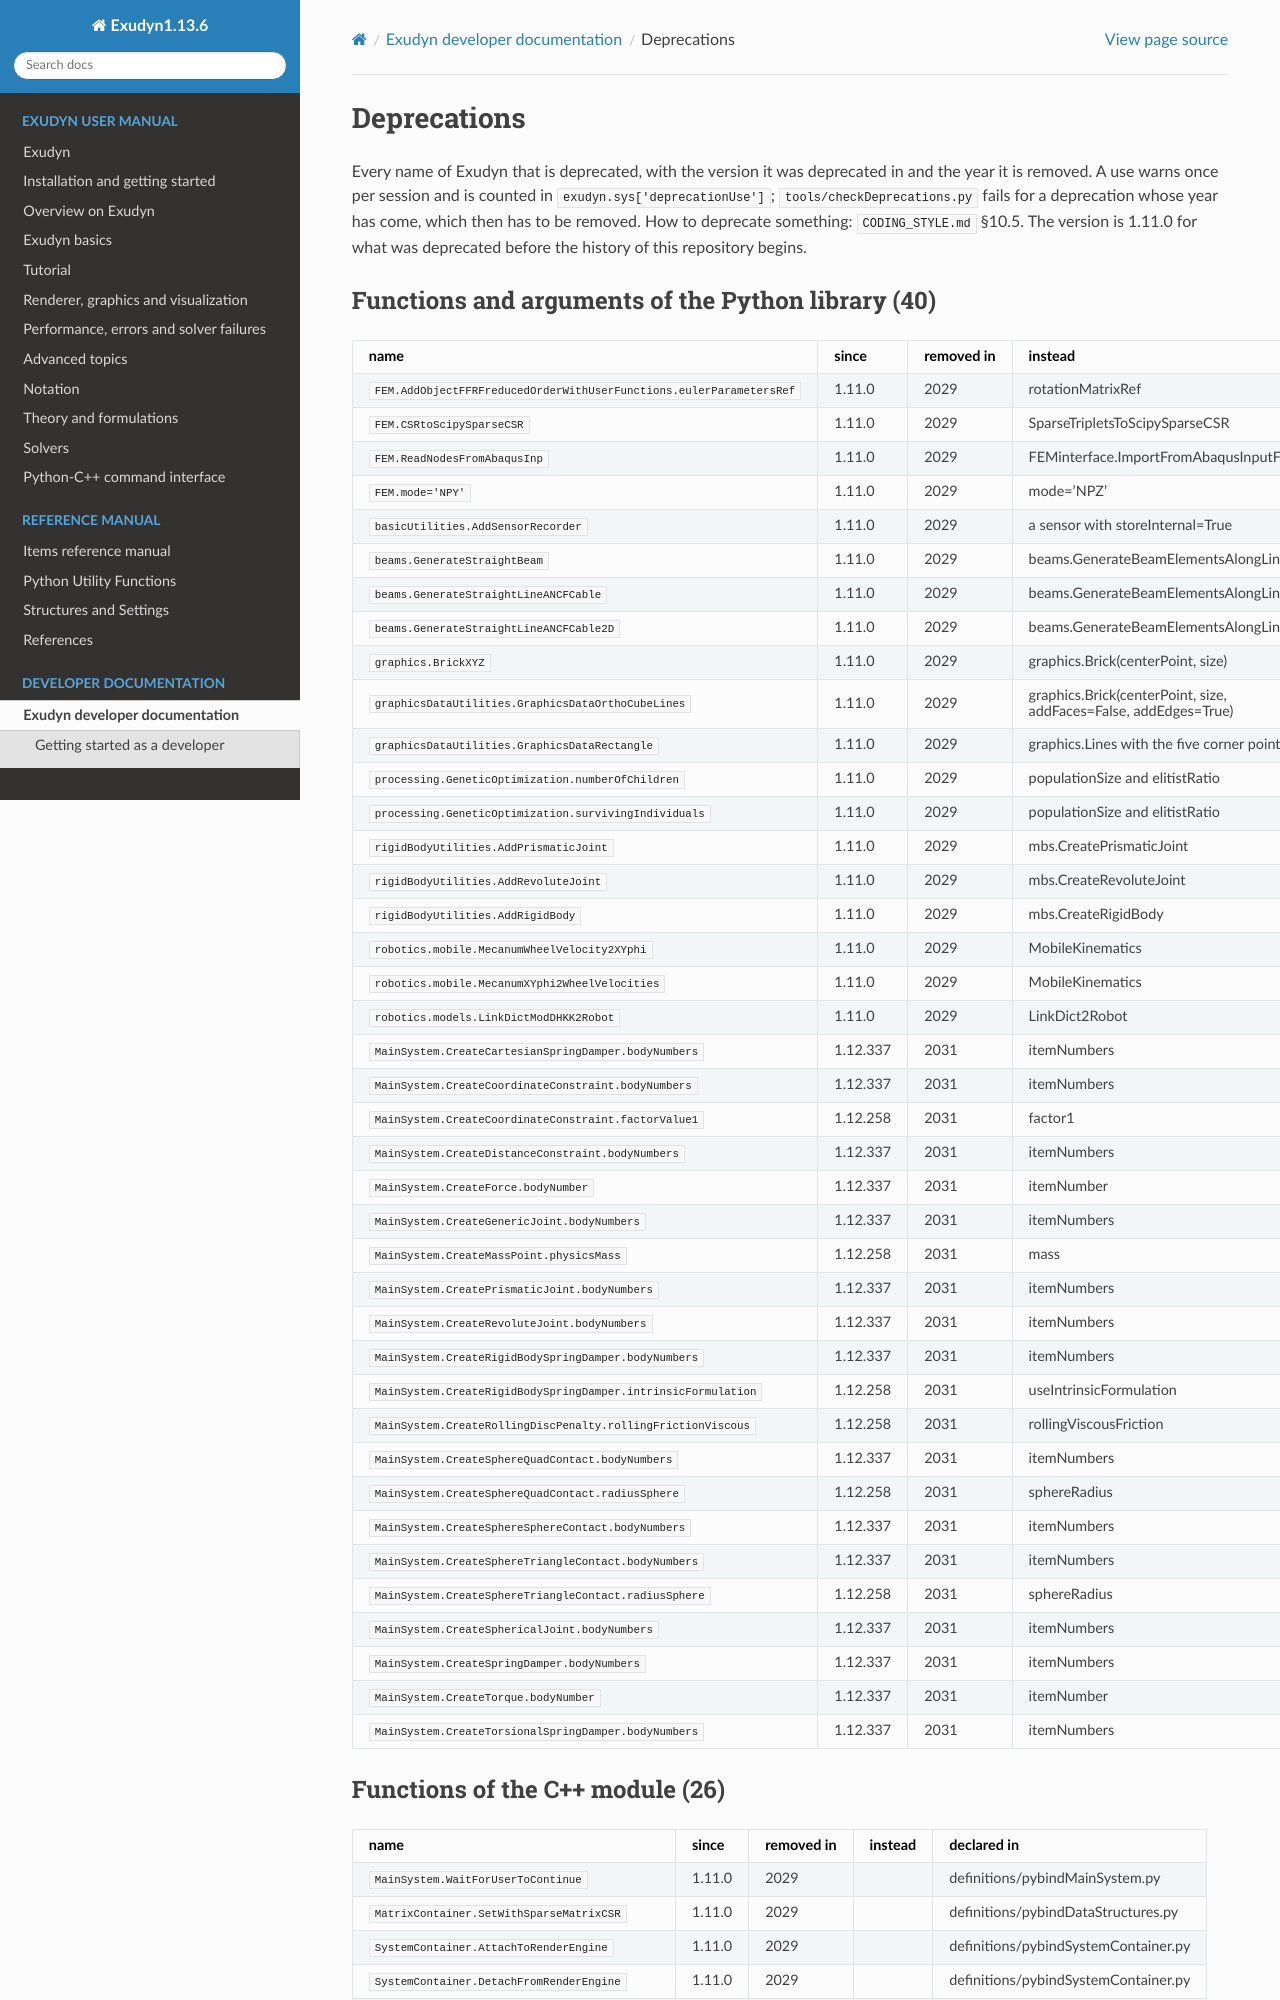

repository: jgerstmayr/EXUDYN · page: docs/generated/deprecations.html · generator: sphinx

<!-- GENERATED by tools/generators/deprecationsEmitter.py from definitions/ and python/exudyn - do not edit -->
(sec-dev-deprecations)=
# Deprecations

Every name of Exudyn that is deprecated, with the version it was deprecated in and the year it is removed. A use warns once per session and is counted in `exudyn.sys['deprecationUse']`; `tools/checkDeprecations.py` fails for a deprecation whose year has come, which then has to be removed. How to deprecate something: `CODING_STYLE.md` §10.5. The version is 1.11.0 for what was deprecated before the history of this repository begins.

## Functions and arguments of the Python library (40)

| name | since | removed in | instead | declared in |
|---|---|---|---|---|
| `FEM.AddObjectFFRFreducedOrderWithUserFunctions.eulerParametersRef` | 1.11.0 | 2029 | rotationMatrixRef | python/exudyn/FEM.py |
| `FEM.CSRtoScipySparseCSR` | 1.11.0 | 2029 | SparseTripletsToScipySparseCSR | python/exudyn/FEM.py |
| `FEM.ReadNodesFromAbaqusInp` | 1.11.0 | 2029 | FEMinterface.ImportFromAbaqusInputFile | python/exudyn/FEM.py |
| `FEM.mode='NPY'` | 1.11.0 | 2029 | mode='NPZ' | python/exudyn/FEM.py |
| `basicUtilities.AddSensorRecorder` | 1.11.0 | 2029 | a sensor with storeInternal=True | python/exudyn/basicUtilities.py |
| `beams.GenerateStraightBeam` | 1.11.0 | 2029 | beams.GenerateBeamElementsAlongLine | python/exudyn/beams.py |
| `beams.GenerateStraightLineANCFCable` | 1.11.0 | 2029 | beams.GenerateBeamElementsAlongLine | python/exudyn/beams.py |
| `beams.GenerateStraightLineANCFCable2D` | 1.11.0 | 2029 | beams.GenerateBeamElementsAlongLine | python/exudyn/beams.py |
| `graphics.BrickXYZ` | 1.11.0 | 2029 | graphics.Brick(centerPoint, size) | python/exudyn/graphics.py |
| `graphicsDataUtilities.GraphicsDataOrthoCubeLines` | 1.11.0 | 2029 | graphics.Brick(centerPoint, size, addFaces=False, addEdges=True) | python/exudyn/graphicsDataUtilities.py |
| `graphicsDataUtilities.GraphicsDataRectangle` | 1.11.0 | 2029 | graphics.Lines with the five corner points | python/exudyn/graphicsDataUtilities.py |
| `processing.GeneticOptimization.numberOfChildren` | 1.11.0 | 2029 | populationSize and elitistRatio | python/exudyn/processing.py |
| `processing.GeneticOptimization.survivingIndividuals` | 1.11.0 | 2029 | populationSize and elitistRatio | python/exudyn/processing.py |
| `rigidBodyUtilities.AddPrismaticJoint` | 1.11.0 | 2029 | mbs.CreatePrismaticJoint | python/exudyn/rigidBodyUtilities.py |
| `rigidBodyUtilities.AddRevoluteJoint` | 1.11.0 | 2029 | mbs.CreateRevoluteJoint | python/exudyn/rigidBodyUtilities.py |
| `rigidBodyUtilities.AddRigidBody` | 1.11.0 | 2029 | mbs.CreateRigidBody | python/exudyn/rigidBodyUtilities.py |
| `robotics.mobile.MecanumWheelVelocity2XYphi` | 1.11.0 | 2029 | MobileKinematics | python/exudyn/robotics/mobile.py |
| `robotics.mobile.MecanumXYphi2WheelVelocities` | 1.11.0 | 2029 | MobileKinematics | python/exudyn/robotics/mobile.py |
| `robotics.models.LinkDictModDHKK2Robot` | 1.11.0 | 2029 | LinkDict2Robot | python/exudyn/robotics/models.py |
| `MainSystem.CreateCartesianSpringDamper.bodyNumbers` | 1.12.337 | 2031 | itemNumbers | python/exudyn/misc/mainSystemExtensions.py |
| `MainSystem.CreateCoordinateConstraint.bodyNumbers` | 1.12.337 | 2031 | itemNumbers | python/exudyn/misc/mainSystemExtensions.py |
| `MainSystem.CreateCoordinateConstraint.factorValue1` | 1.12.258 | 2031 | factor1 | python/exudyn/misc/mainSystemExtensions.py |
| `MainSystem.CreateDistanceConstraint.bodyNumbers` | 1.12.337 | 2031 | itemNumbers | python/exudyn/misc/mainSystemExtensions.py |
| `MainSystem.CreateForce.bodyNumber` | 1.12.337 | 2031 | itemNumber | python/exudyn/misc/mainSystemExtensions.py |
| `MainSystem.CreateGenericJoint.bodyNumbers` | 1.12.337 | 2031 | itemNumbers | python/exudyn/misc/mainSystemExtensions.py |
| `MainSystem.CreateMassPoint.physicsMass` | 1.12.258 | 2031 | mass | python/exudyn/misc/mainSystemExtensions.py |
| `MainSystem.CreatePrismaticJoint.bodyNumbers` | 1.12.337 | 2031 | itemNumbers | python/exudyn/misc/mainSystemExtensions.py |
| `MainSystem.CreateRevoluteJoint.bodyNumbers` | 1.12.337 | 2031 | itemNumbers | python/exudyn/misc/mainSystemExtensions.py |
| `MainSystem.CreateRigidBodySpringDamper.bodyNumbers` | 1.12.337 | 2031 | itemNumbers | python/exudyn/misc/mainSystemExtensions.py |
| `MainSystem.CreateRigidBodySpringDamper.intrinsicFormulation` | 1.12.258 | 2031 | useIntrinsicFormulation | python/exudyn/misc/mainSystemExtensions.py |
| `MainSystem.CreateRollingDiscPenalty.rollingFrictionViscous` | 1.12.258 | 2031 | rollingViscousFriction | python/exudyn/misc/mainSystemExtensions.py |
| `MainSystem.CreateSphereQuadContact.bodyNumbers` | 1.12.337 | 2031 | itemNumbers | python/exudyn/misc/mainSystemExtensions.py |
| `MainSystem.CreateSphereQuadContact.radiusSphere` | 1.12.258 | 2031 | sphereRadius | python/exudyn/misc/mainSystemExtensions.py |
| `MainSystem.CreateSphereSphereContact.bodyNumbers` | 1.12.337 | 2031 | itemNumbers | python/exudyn/misc/mainSystemExtensions.py |
| `MainSystem.CreateSphereTriangleContact.bodyNumbers` | 1.12.337 | 2031 | itemNumbers | python/exudyn/misc/mainSystemExtensions.py |
| `MainSystem.CreateSphereTriangleContact.radiusSphere` | 1.12.258 | 2031 | sphereRadius | python/exudyn/misc/mainSystemExtensions.py |
| `MainSystem.CreateSphericalJoint.bodyNumbers` | 1.12.337 | 2031 | itemNumbers | python/exudyn/misc/mainSystemExtensions.py |
| `MainSystem.CreateSpringDamper.bodyNumbers` | 1.12.337 | 2031 | itemNumbers | python/exudyn/misc/mainSystemExtensions.py |
| `MainSystem.CreateTorque.bodyNumber` | 1.12.337 | 2031 | itemNumber | python/exudyn/misc/mainSystemExtensions.py |
| `MainSystem.CreateTorsionalSpringDamper.bodyNumbers` | 1.12.337 | 2031 | itemNumbers | python/exudyn/misc/mainSystemExtensions.py |
